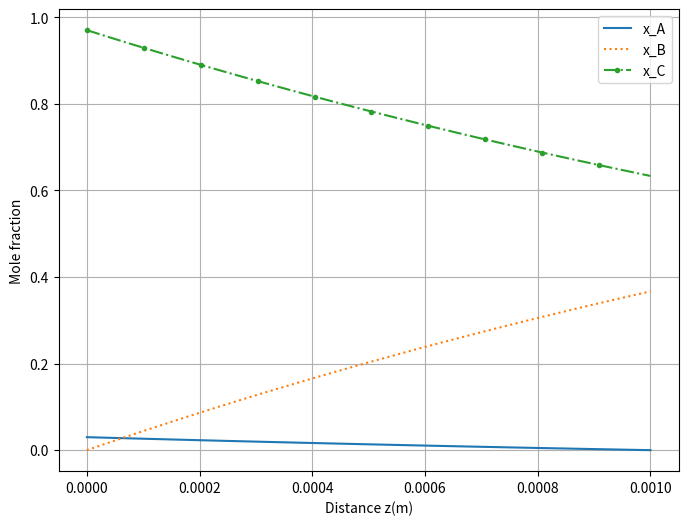

Recreate this plot in Python.
import numpy as np
import matplotlib.pyplot as plt
from scipy.integrate import solve_ivp

# 1. 데이터 및 파라미터 설정
Ca1, Cb1, Cc1 = 2.229e-4, 0, 7.208e-3
Ca2, Cb2, Cc2 = 0, 2.701e-3, 4.73e-3
D1, D2, D3 = 1.075e-4, 1.245e-4, 1.47e-4  # Dab, Dbc, Dac
P = 0.2
T = 328
R = 82.057e-3
Ct = P / (R * T)
L = 0.001
Nb = -4.143e-4
Nc = 0

# 2. 초기 추정치 및 반복문 설정
Na_initial = -D3 * (Ca2 - Ca1) / L
zspan = [0, L]
c0 = [Ca1, Cb1, Cc1]
critN = 1e-10
errA = 1
Na1 = Na_initial / 2
Na2 = 2 * Na_initial
iter_count = 1
Nam = (Na1 + Na2) / 2

# 3. 미분 방정식 정의 (Maxwell-Stefan)
def mf(z, c, D1, D2, D3, Na, Nb, Nc, Ct):
    # c[0]=Ca, c[1]=Cb, c[2]=Cc
    xa = c[0] / Ct
    xb = c[1] / Ct
    xc = c[2] / Ct
    
    # dc/dz 계산
    dca_dz = (xa * Nb - xb * Na) / D1 + (xa * Nc - xc * Na) / D3
    dcb_dz = (xb * Na - xa * Nb) / D1 + (xb * Nc - xc * Nb) / D2
    dcc_dz = (xc * Na - xa * Nc) / D3 + (xc * Nb - xb * Nc) / D2
    
    return [dca_dz, dcb_dz, dcc_dz]

# 4. 이분법을 이용한 Na 추정[cite: 13]
while errA > critN:
    Nam = (Na1 + Na2) / 2
    
    # ODE 풀이 (MATLAB의 ode45에 해당하는 RK45 사용)[cite: 13]
    sol1 = solve_ivp(mf, zspan, c0, args=(D1, D2, D3, Na1, Nb, Nc, Ct), method='RK45')
    solm = solve_ivp(mf, zspan, c0, args=(D1, D2, D3, Nam, Nb, Nc, Ct), method='RK45')
    
    # 끝점(z=L)에서의 Ca 농도(Ca2=0) 만족 여부 확인[cite: 13]
    # sol.y[0, -1]은 마지막 지점의 Ca 값
    if sol1.y[0, -1] * solm.y[0, -1] < 0:
        Na2 = Nam
    else:
        Na1 = Nam
        
    errA = abs(Na1 - Na2)
    iter_count += 1

# 5. 결과 데이터 정리 및 시각화[cite: 13]
# 최종 수렴한 Nam으로 다시 풀기 (그래프용)
sol_final = solve_ivp(mf, zspan, c0, args=(D1, D2, D3, Nam, Nb, Nc, Ct), 
                      method='RK45', t_eval=np.linspace(0, L, 100))

z = sol_final.t
c = sol_final.y
xa = c[0, :] / Ct
xb = c[1, :] / Ct
xc = c[2, :] / Ct

# 결과 출력[cite: 13]
print(f"Iterations: {iter_count}")
print(f"Final Na: {Nam:e}")

# 그래프 그리기[cite: 13]
plt.figure(figsize=(8, 6))
plt.plot(z, xa, label='x_A', linestyle='-')
plt.plot(z, xb, label='x_B', linestyle=':')
plt.plot(z, xc, label='x_C', linestyle='-.', marker='.', markevery=10)

plt.xlabel('Distance z(m)')
plt.ylabel('Mole fraction')
plt.legend()
plt.grid(True)
plt.show()
